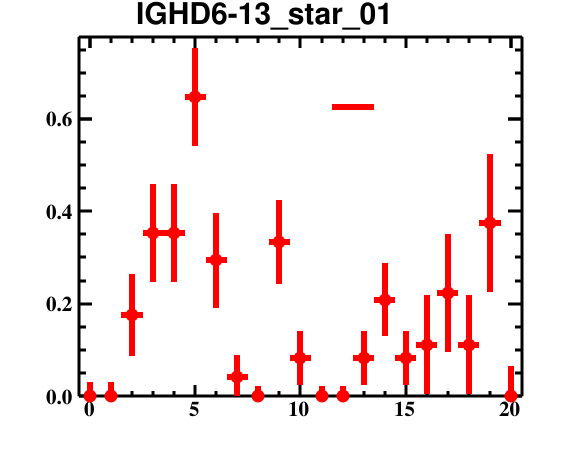

The data file committed next to this chart (first rows):
bin_low_edge, contents, binerror, xtitle, binlabel
-1.5, 0.0, 0.0, , 
-0.5, 0.0, 0.03129, , 
0.5, 0.0, 0.03129, , 
1.5, 0.1765, 0.08885, , 
2.5, 0.3529, 0.1068, , 
3.5, 0.3529, 0.1068, , 
4.5, 0.6471, 0.1068, , 
5.5, 0.2941, 0.1026, , 
6.5, 0.04167, 0.04717, , 
7.5, 0.0, 0.0215, , 
8.5, 0.3333, 0.09005, , 
9.5, 0.08333, 0.05829, , 
10.5, 0.0, 0.0215, , 
11.5, 0.0, 0.0215, , 
12.5, 0.08333, 0.05829, , 
13.5, 0.2083, 0.0791, , 
14.5, 0.08333, 0.05829, , 
15.5, 0.1111, 0.1076, , 
16.5, 0.2222, 0.1278, , 
17.5, 0.1111, 0.1076, , 
18.5, 0.375, 0.1495, , 
19.5, 0.0, 0.06416, , 
20.5, 0.0, 0.0, , 
